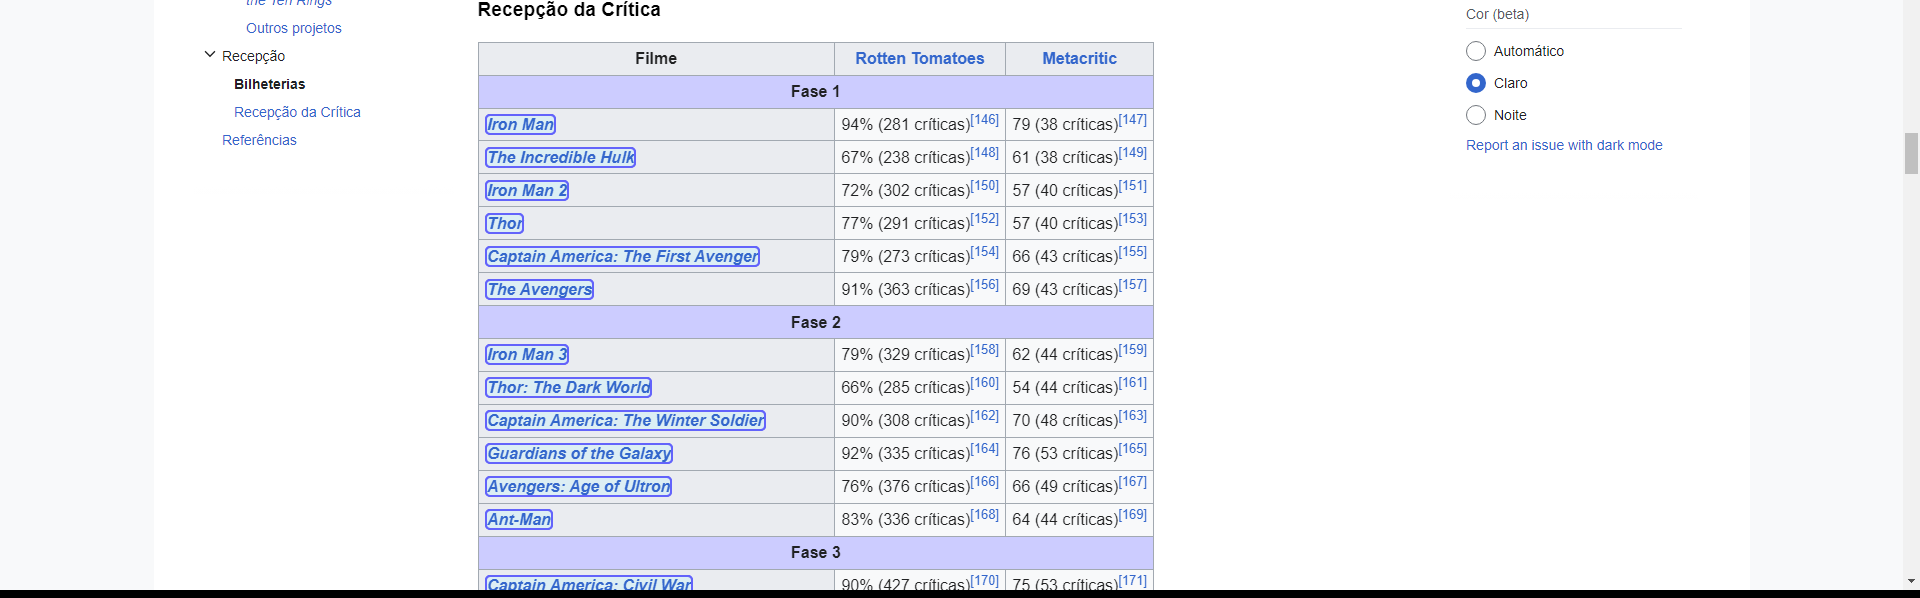
Task: Robotic Enterprise Framework
Workflow: wf_ExtrairTabelaFilmesMarvel

Step 1: get-text from the table 'Filme Rotten Tomatoes Metacritic Fase 1 Iron Man The Incredible *' in window 'Filmes do Universo Cinematográfico Marvel - Wikipédia, a enciclopédia livre' (chrome.exe)
